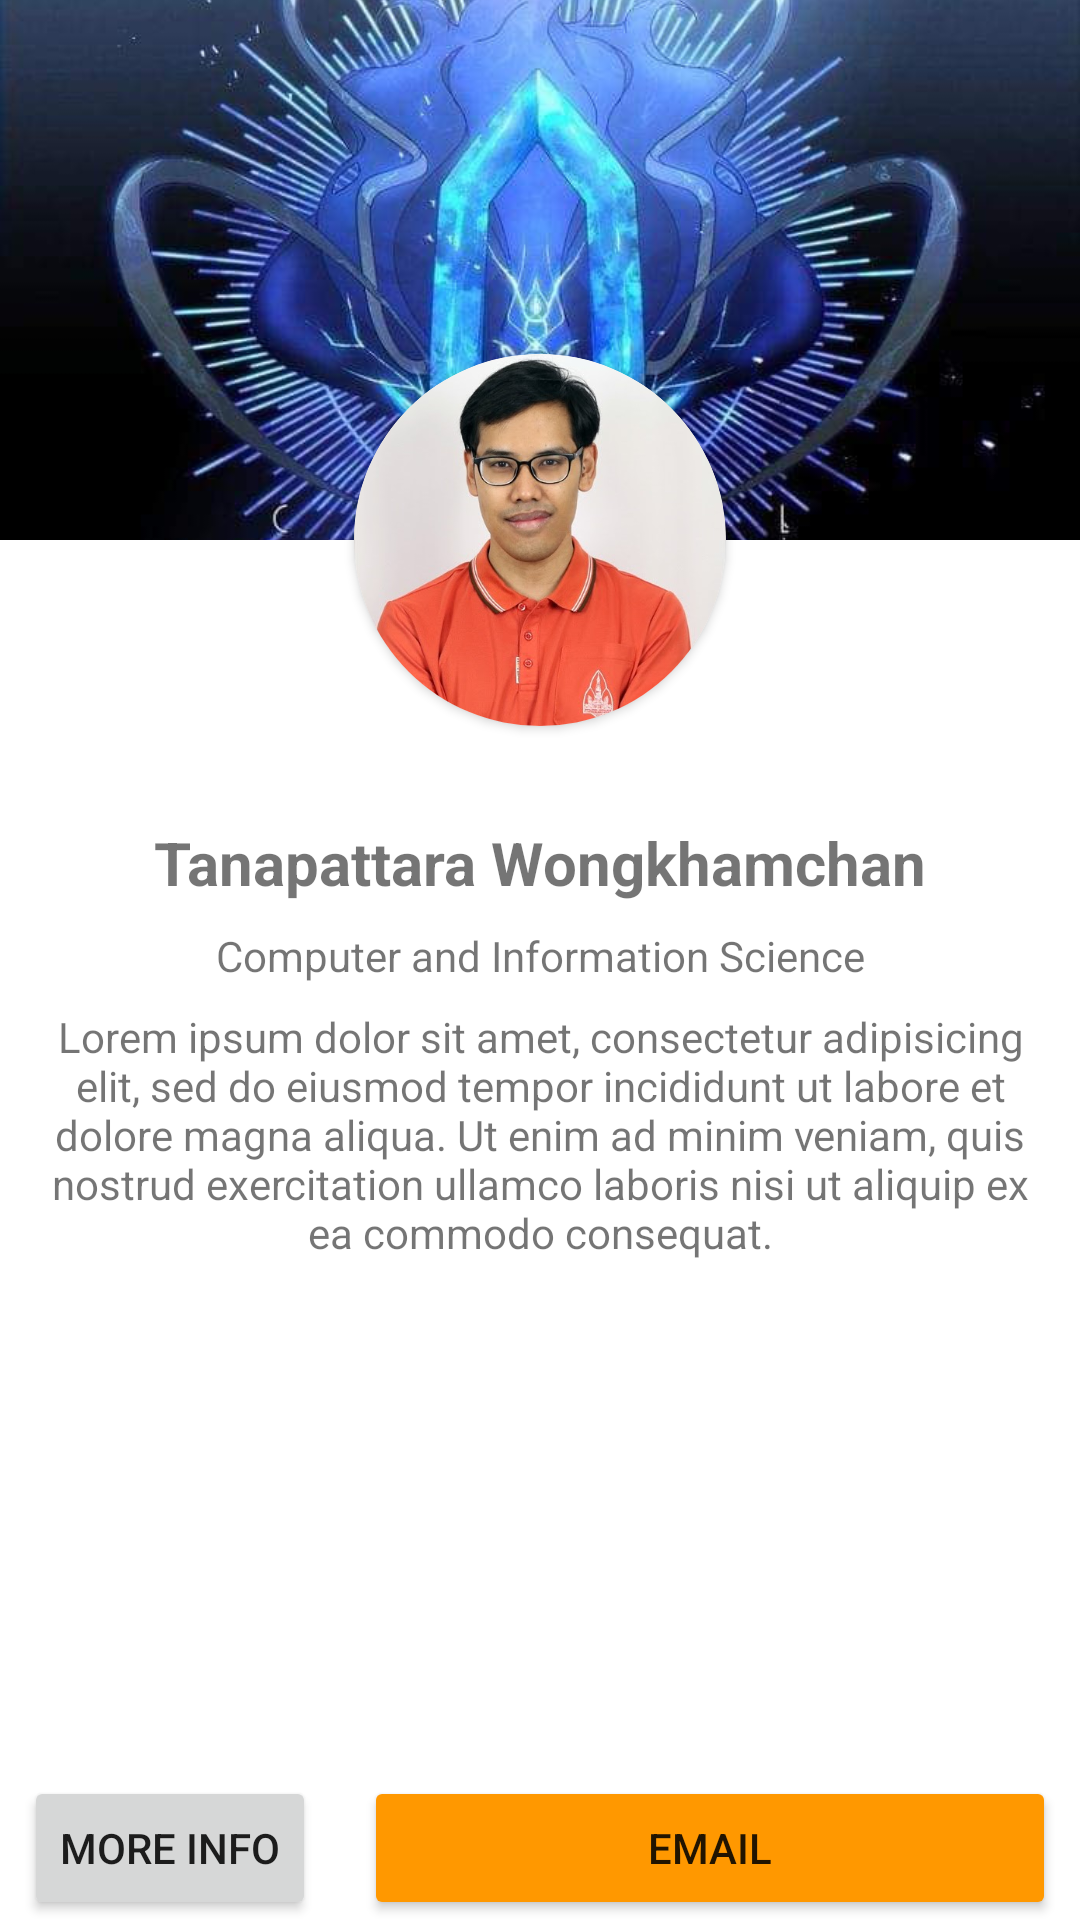

This screen was rendered from an Android layout file. Write that file and the resources it references.
<!-- AndroidManifest.xml: application theme Theme.AndroidLayoutApplication -->
<!-- res/layout/activity_main.xml -->
<?xml version="1.0" encoding="utf-8"?>
<androidx.constraintlayout.widget.ConstraintLayout xmlns:android="http://schemas.android.com/apk/res/android"
    xmlns:app="http://schemas.android.com/apk/res-auto"
    xmlns:tools="http://schemas.android.com/tools"
    android:layout_width="match_parent"
    android:layout_height="match_parent"
    android:foregroundTint="#FF5722"
    tools:context=".MainActivity">


    <ImageView
        android:id="@+id/coverImage"
        android:layout_width="wrap_content"
        android:layout_height="180dp"
        android:contentDescription="Cover"
        android:scaleType="centerCrop"
        app:layout_constraintEnd_toEndOf="parent"
        app:layout_constraintStart_toStartOf="parent"
        app:srcCompat="@drawable/cover"
        tools:ignore="MissingConstraints" />

    <androidx.cardview.widget.CardView
        android:id="@+id/profileCardView"
        android:layout_width="124dp"
        android:layout_height="124dp"
        android:layout_centerHorizontal="true"
        app:cardCornerRadius="100dp"
        app:layout_constraintBottom_toBottomOf="@+id/coverImage"
        app:layout_constraintEnd_toEndOf="parent"
        app:layout_constraintStart_toStartOf="parent"
        app:layout_constraintTop_toBottomOf="@+id/coverImage">

        <ImageView
            android:id="@+id/profileImageView2"
            android:layout_width="match_parent"
            android:layout_height="match_parent"
            android:scaleType="centerCrop"
            app:srcCompat="@drawable/profile" />
    </androidx.cardview.widget.CardView>

    <TextView
        android:id="@+id/textViewName"
        android:layout_width="wrap_content"
        android:layout_height="wrap_content"
        android:layout_marginTop="32dp"
        android:text="@string/profile_name"
        android:textSize="20sp"
        android:textStyle="bold"
        app:layout_constraintEnd_toEndOf="parent"
        app:layout_constraintStart_toStartOf="parent"
        app:layout_constraintTop_toBottomOf="@+id/profileCardView" />

    <TextView
        android:id="@+id/textViewMajor"
        android:layout_width="wrap_content"
        android:layout_height="wrap_content"
        android:layout_marginTop="8dp"
        android:text="@string/profile_major"
        app:layout_constraintEnd_toEndOf="parent"
        app:layout_constraintStart_toStartOf="parent"
        app:layout_constraintTop_toBottomOf="@+id/textViewName" />

    <TextView
        android:id="@+id/textViewDescription"
        android:layout_width="match_parent"
        android:layout_height="wrap_content"
        android:layout_marginStart="16dp"
        android:layout_marginTop="8dp"
        android:layout_marginEnd="16dp"
        android:gravity="center"
        android:text="@string/sample_paragraph"
        app:layout_constraintEnd_toEndOf="parent"
        app:layout_constraintStart_toStartOf="parent"
        app:layout_constraintTop_toBottomOf="@+id/textViewMajor" />

    <LinearLayout
        android:id="@+id/linearLayout3"
        android:layout_width="match_parent"
        android:layout_height="wrap_content"
        android:orientation="horizontal"
        app:layout_constraintBottom_toBottomOf="parent"
        app:layout_constraintEnd_toEndOf="parent"
        app:layout_constraintStart_toStartOf="parent">

        <Button
            android:id="@+id/buttonInfo"
            android:layout_width="wrap_content"
            android:layout_height="wrap_content"
            android:layout_marginLeft="8dp"
            android:layout_marginRight="8dp"
            android:layout_weight="0"
            android:text="@string/button_more" />

        <Button
            android:id="@+id/buttonEmail"
            android:layout_width="wrap_content"
            android:layout_height="wrap_content"
            android:layout_marginStart="8dp"
            android:layout_marginEnd="8dp"
            android:layout_weight="1"
            android:backgroundTint="#FF9800"
            android:text="@string/button_mail" />
    </LinearLayout>

</androidx.constraintlayout.widget.ConstraintLayout>
<!-- resources referenced by this layout -->
<resources>
  <!-- drawable cover: jpg bitmap (drawable-v24, 79075 bytes) -->
  <!-- drawable profile: jpeg bitmap (drawable-v24, 65454 bytes) -->
  <string name="button_mail">email</string>
  <string name="button_more">more info</string>
  <string name="profile_major">Computer and Information Science</string>
  <string name="profile_name">Tanapattara Wongkhamchan</string>
  <string name="sample_paragraph">Lorem ipsum dolor sit amet, consectetur adipisicing elit, sed do eiusmod tempor incididunt ut labore et dolore magna aliqua. Ut enim ad minim veniam, quis nostrud exercitation ullamco laboris nisi ut aliquip ex ea commodo consequat.</string>
  <style name="Theme.AndroidLayoutApplication" parent="Theme.MaterialComponents.DayNight.DarkActionBar">
          
          <item name="colorPrimary">@color/purple_500</item>
          <item name="colorPrimaryVariant">@color/purple_700</item>
          <item name="colorOnPrimary">@color/white</item>
          
          <item name="colorSecondary">@color/teal_200</item>
          <item name="colorSecondaryVariant">@color/teal_700</item>
          <item name="colorOnSecondary">@color/black</item>
          
          <item name="android:statusBarColor" tools:targetApi="l">?attr/colorPrimaryVariant</item>
          
      </style>
  <!-- not gathered from this repository: default colours our renderer supplied (Android Studio template values) -->
  <color name="purple_500">#FF6200EE</color>
  <color name="purple_700">#FF3700B3</color>
  <color name="teal_200">#FF03DAC5</color>
  <color name="teal_700">#FF018786</color>
  <color name="black">#FF000000</color>
  <color name="white">#FFFFFFFF</color>
</resources>
